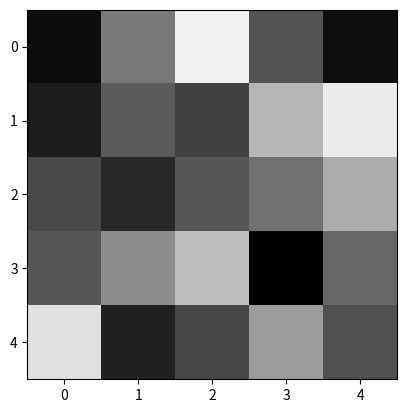
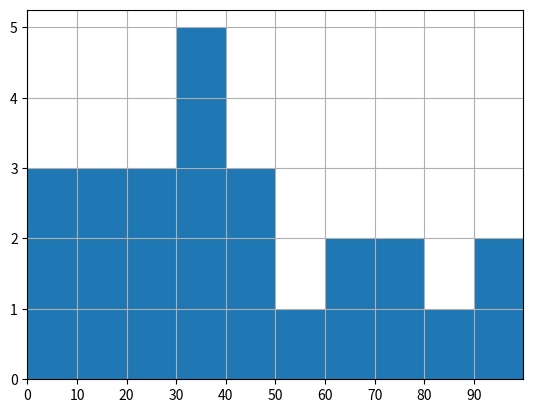

Here is the Python script that generated these plots, in order: (Note: this script raises an exception after producing the figures.)
import numpy as np
import matplotlib.pyplot as plt

picture = np.array([[6, 48, 94, 33, 7],
                    [12, 36, 26, 71, 91],
                    [29, 17, 34, 45, 67],
                    [34, 55, 74, 1, 41],
                    [87, 14, 28, 61, 32]])

plt.imshow(picture, cmap='gray', vmax=99)
plt.savefig("image.pdf")
plt.figure()
plt.hist(np.ravel(picture), bins=np.arange(0, 110, 10))
plt.xticks(np.arange(0, 100, 10))
plt.grid()
plt.xlim([0, 100])
plt.savefig("histogram.pdf", bbox_inches='tight', pad_inches=0)
plt.figure()
#summenkurve
image_histogram, bins = np.histogram(picture.ravel(), 100, normed=True)
cdf = image_histogram.cumsum()
cdf = 100 * cdf / cdf[-1]
plt.plot(np.arange(0, 100), cdf)
plt.savefig('s-curve.pdf')
picture_equalized = np.interp(picture.ravel(), bins[:-1], cdf)
picture_equalized_shape = np.reshape(picture_equalized, picture.shape)
plt.figure()
plt.imshow(picture_equalized_shape, cmap='gray', vmax=99)
plt.savefig("image_normalized.png", bbox_inches='tight', pad_inches=0)
print(picture_equalized_shape)
plt.figure()
plt.hist(np.ravel(picture_equalized_shape), bins=np.arange(0, 110, 10))
plt.xticks(np.arange(0, 100, 10))
plt.grid()
plt.xlim([0, 100])
plt.savefig("hist_normalized.pdf", bbox_inches='tight', pad_inches=0)
plt.figure()
#summenkurve
image_histogram, bins = np.histogram(picture_equalized_shape.ravel(), 100, normed=True)
cdf = image_histogram.cumsum()
cdf = 100 * cdf / cdf[-1]
plt.plot(np.arange(0, 100), cdf)
plt.savefig('sumcurve_equalized.pdf', bbox_inches='tight', pad_inches=0)
plt.show()
